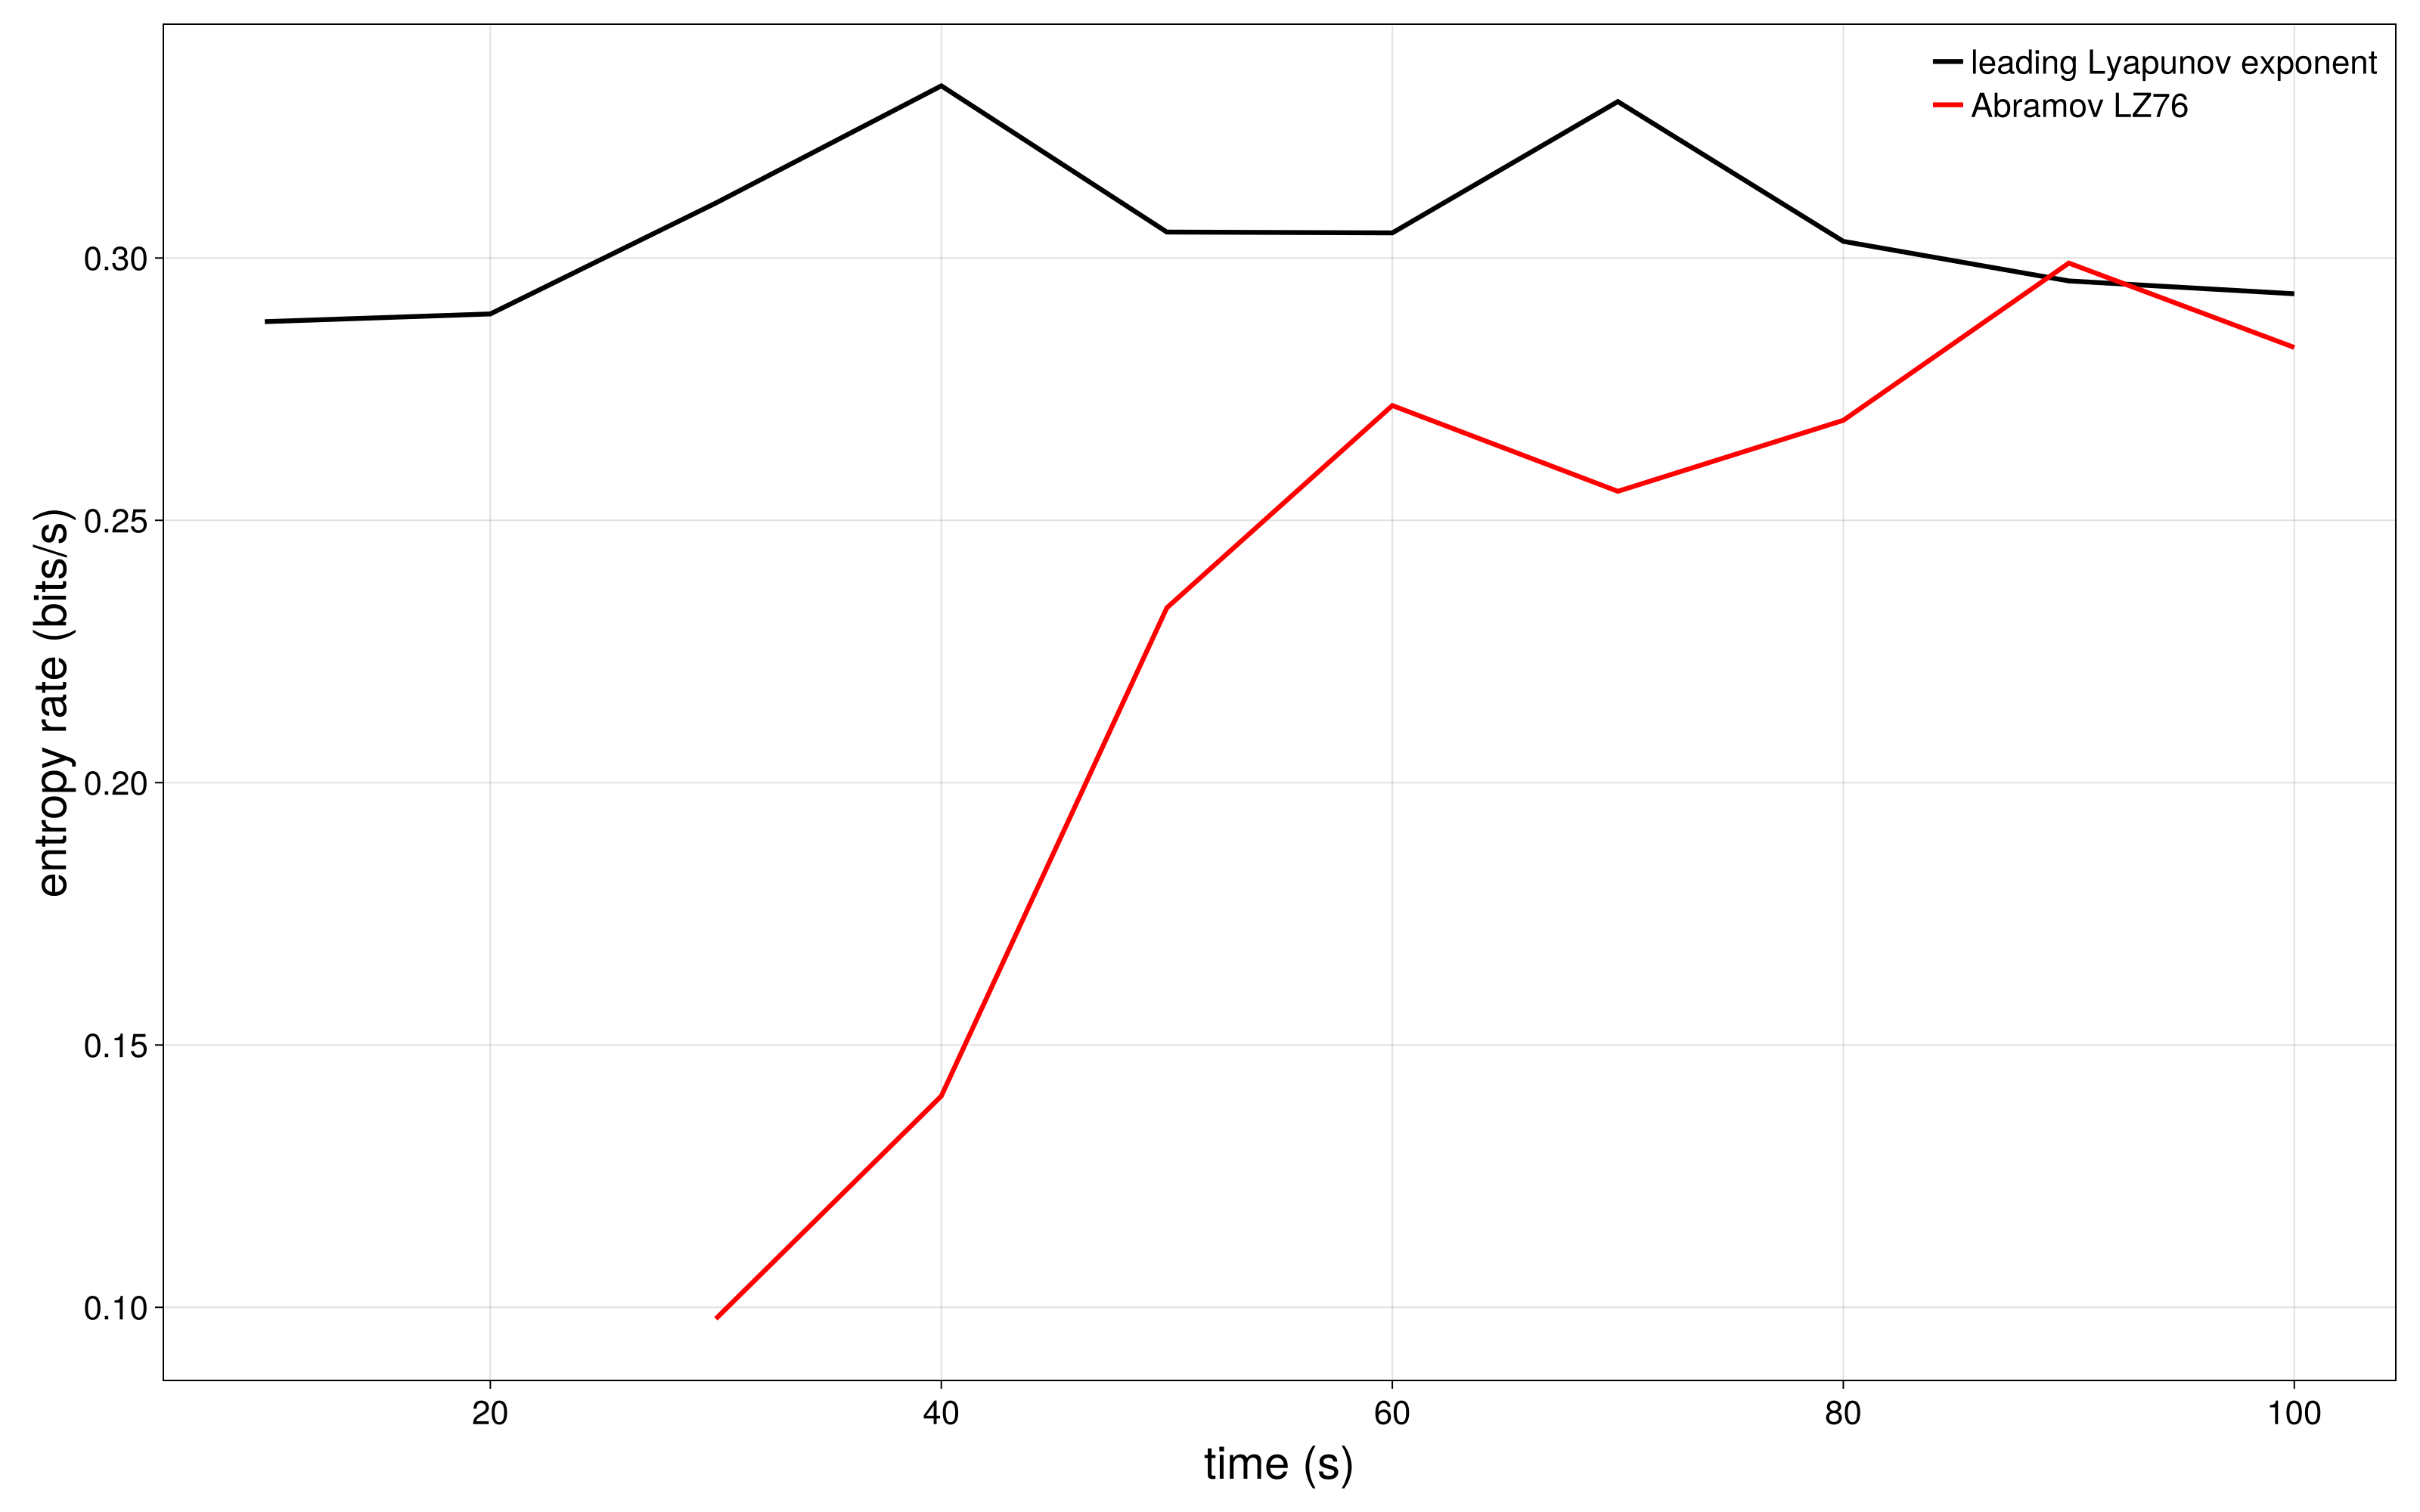

Source data for this figure (header and first rows):
time	time_seconds	lambda1_nat_per_timeunit	lambda1_bits_per_second	lz76_bits_per_second	n_symbols	last_symbol_time	last_symbol_time_seconds	lz76_phrase_count
10000	10	0.0001995	0.2879	NaN	0	NaN	NaN	0
20000	20	0.0002006	0.2893	NaN	1	11212	11.21	0
30000	30	0.0002152	0.3105	0.09781	2	20448	20.45	2
40000	40	0.0002307	0.3328	0.1403	3	33898	33.9	3
50000	50	0.0002114	0.3049	0.2333	5	49759	49.76	5
60000	60	0.0002113	0.3048	0.2719	6	57047	57.05	6
70000	70	0.0002286	0.3298	0.2555	7	65918	65.92	6
80000	80	0.0002101	0.3032	0.2691	8	78050	78.05	7
90000	90	0.0002049	0.2956	0.299	9	84807	84.81	8
100000	100	0.0002032	0.2932	0.2829	10	93925	93.93	8
